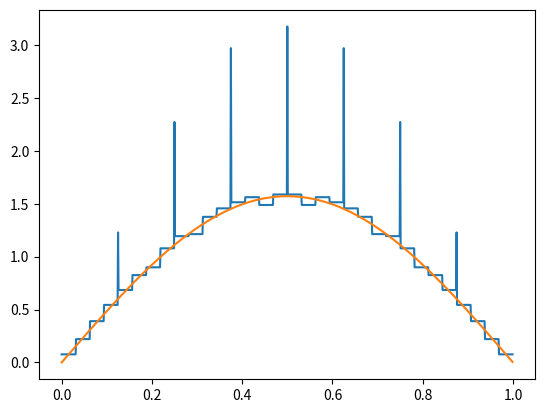

Reproduce this figure in Python.
import math
import random
import matplotlib.pyplot as plt


def plot_f(f):
    # plot
    N = 1000
    x = [0] * N
    y = [0] * N
    for i in range(N):
        x[i] = (1 / N) * i
        y[i] = f(x[i])
    plt.plot(x, y)



# plot the Gaussian Distribution and its samples
N = 10000
x = [0.]*N
y = [0.]*N
z = [0]*N
for i in range(N):
    x[i] = i/N
    y[i] = (1/((2*math.pi*0.1**2)**0.5))*math.exp(-((x[i] - 0.5)**2)/(2*0.1**2))
    sample = random.gauss(0.5, 0.1)
    box = round(N*round(sample, 2))
    z[box] += (1 / N) * 100

# plt.plot(x, y)
# plt.plot(x, z, 'r-')
# plt.show()

# now for the Haar basis
def phi(j, k):
    return lambda x : (2**(j/2))*(1 if ((2**j)*x - k) >= 0 and ((2**j)*x-k) <= 1 else 0)

def psi(j, k):
    return lambda x : (2**(j/2))*(1 if ((2**j)*x - k ) >= 0 and ((2**j)*x-k) <= 0.5 else (-1 if 1 >= ((2 ** j) * x - k) >= 0.5 else 0))



# Q = [0,1], l=1
J = 8
j0 = 5
resolution = 2**(-J)
k = [0]*(2**j0)
Phi = []
for i in range(2**j0):
    k[i] = i
    Phi.append(phi(j0, k[i]))
Psi = []
for j in range(j0, J):
    Psi.append([])
    for i in range(2**j):
        k_i = i
        Psi[j-j0].append(psi(j,k_i))


# now we will approximate the sin function
s = lambda x : 100*math.pi*math.sin(math.pi*x)
# sample = lambda a, b: 0.5*math.cos((math.pi)*a) - 0.5*math.cos((math.pi)*b)
# sample = lambda a, b: 0.5*(s(a) + s(b))/((2**(j0/2)))
sample = lambda a, b: 0.5*(s(a) + s(b))
N = 10000
resolution = 500
samples = []
for i in range(resolution):
    dx = 1/resolution
    tot = 0
    for k in range(resolution):
        tot += sample(k*dx, (k+1)*dx)
    for num in range(round((sample(i*dx, (i+1)*dx)/tot)*N)):
        samples.append(i*dx + (0.5)*dx)

def indicator(x, a, b):
    return 1 if a <= x <= b else 0

alpha = []
for i in range(2**j0):
    # alpha.append((1/N) * sum([Phi[i](x) for x in samples]))
    alpha.append((1/N) * sum([Phi[i](x) for x in samples]))

print(alpha)
def f_a(x):
    tot = 0
    for i in range(2**j0):
        tot += alpha[i]*Phi[i](x)
    return tot
plot_f(f_a)
plot_f(lambda x : 0.5
                  *math.pi*math.sin(math.pi*x))
plt.show()



def f_aprx(x):
    res = 10
    fx = 0
    a = 0
    tot = 0
    for i in range(2**j0):
        box = (i * (1 / (2 ** j0)), (i + 1) * (1 / (2 ** j0)))
        tot += sample(box[0], box[1])
    for i in range(2**j0):
        box = (i * (1 / (2 ** j0)), (i + 1) * (1 / (2 ** j0)))
        a += Phi[i](x) * sample(box[0], box[1])/tot
        print(f"added = {Phi[i](x) * sample(box[0], box[1])/tot}")
        print(f"phi coeff = {(2**(j0/2))}")
    # for i in range(2**j0):
    #     box = (i*(1/(2**j0)), (i+1)*(1/(2**j0)))
    #     # a += Phi[i](x) * alpha[i]
    #     a += Phi[i](x) * sample(box[0], box[1])
    #     tot += sample(box[0], box[1])
    # a = a / tot
        # print(f"alpha = {alpha[i]} sin(x) = {0.5*math.sin(math.pi*(i*(1/(2**j0) + (0.5/(2**0)))))}")
    fx += a
    #
    # for j in  range(j0, j0+1):
    #     for i in range(2**j):
    #         b = 0
    #         left = i * (1 / (2 ** j))
    #         for dx in range(res):
    #             width = (1/res)*(1 / (2 ** j))
    #             b += Psi[j - j0][i](left + (dx*width)) * (sample(left, left + width))
    #         print(f"b= {b}")
    #         fx += b*Psi[j-j0][i](x)
    # fx += b
    return fx

# plot_f(f_aprx)
# plot_f(lambda x : 0.5*math.pi*math.sin(math.pi*x))
# def dist(x):
#     dx = 1/20
#     i = math.floor(x/dx)
#     return sample(i*dx, (i+1)*dx)
# plot_f(dist)
# plt.show()

# v0 = lambda x : 1
# v1 = lambda x : x
# v2 = lambda x : 0 if x < 0.5 else (x - 0.5)
#
# dx = 0.001
# f0 = lambda x : 1
# f1 = lambda x : (v1(x) - f0(x)*(sum([dx*f0(0.001*t)*v1(0.001*t) for t in range(1000)])))/(-sum([dx*v1(0.001*t)*v1(0.001*t) for t in range(1000)])**0.5)
#
#
# print(f"{(-sum([dx*v1(0.001*t)*v1(0.001*t) for t in range(1000)]))}")
# plot_f(v1)
#
# plt.figure()
#
# plot_f(f1)
# plot_f(f_test)
# plot_f(f_test2)
# plt.show()



# # plot
# N = 1000
# x = [0]*N
# y = [0]*N
# for r in range(5,10):
#     for i in range(N):
#         x[i] = (1/N)*i
#         y[i] = Psi[r](x[i])
#     plt.plot(x,y)
# plt.show()




